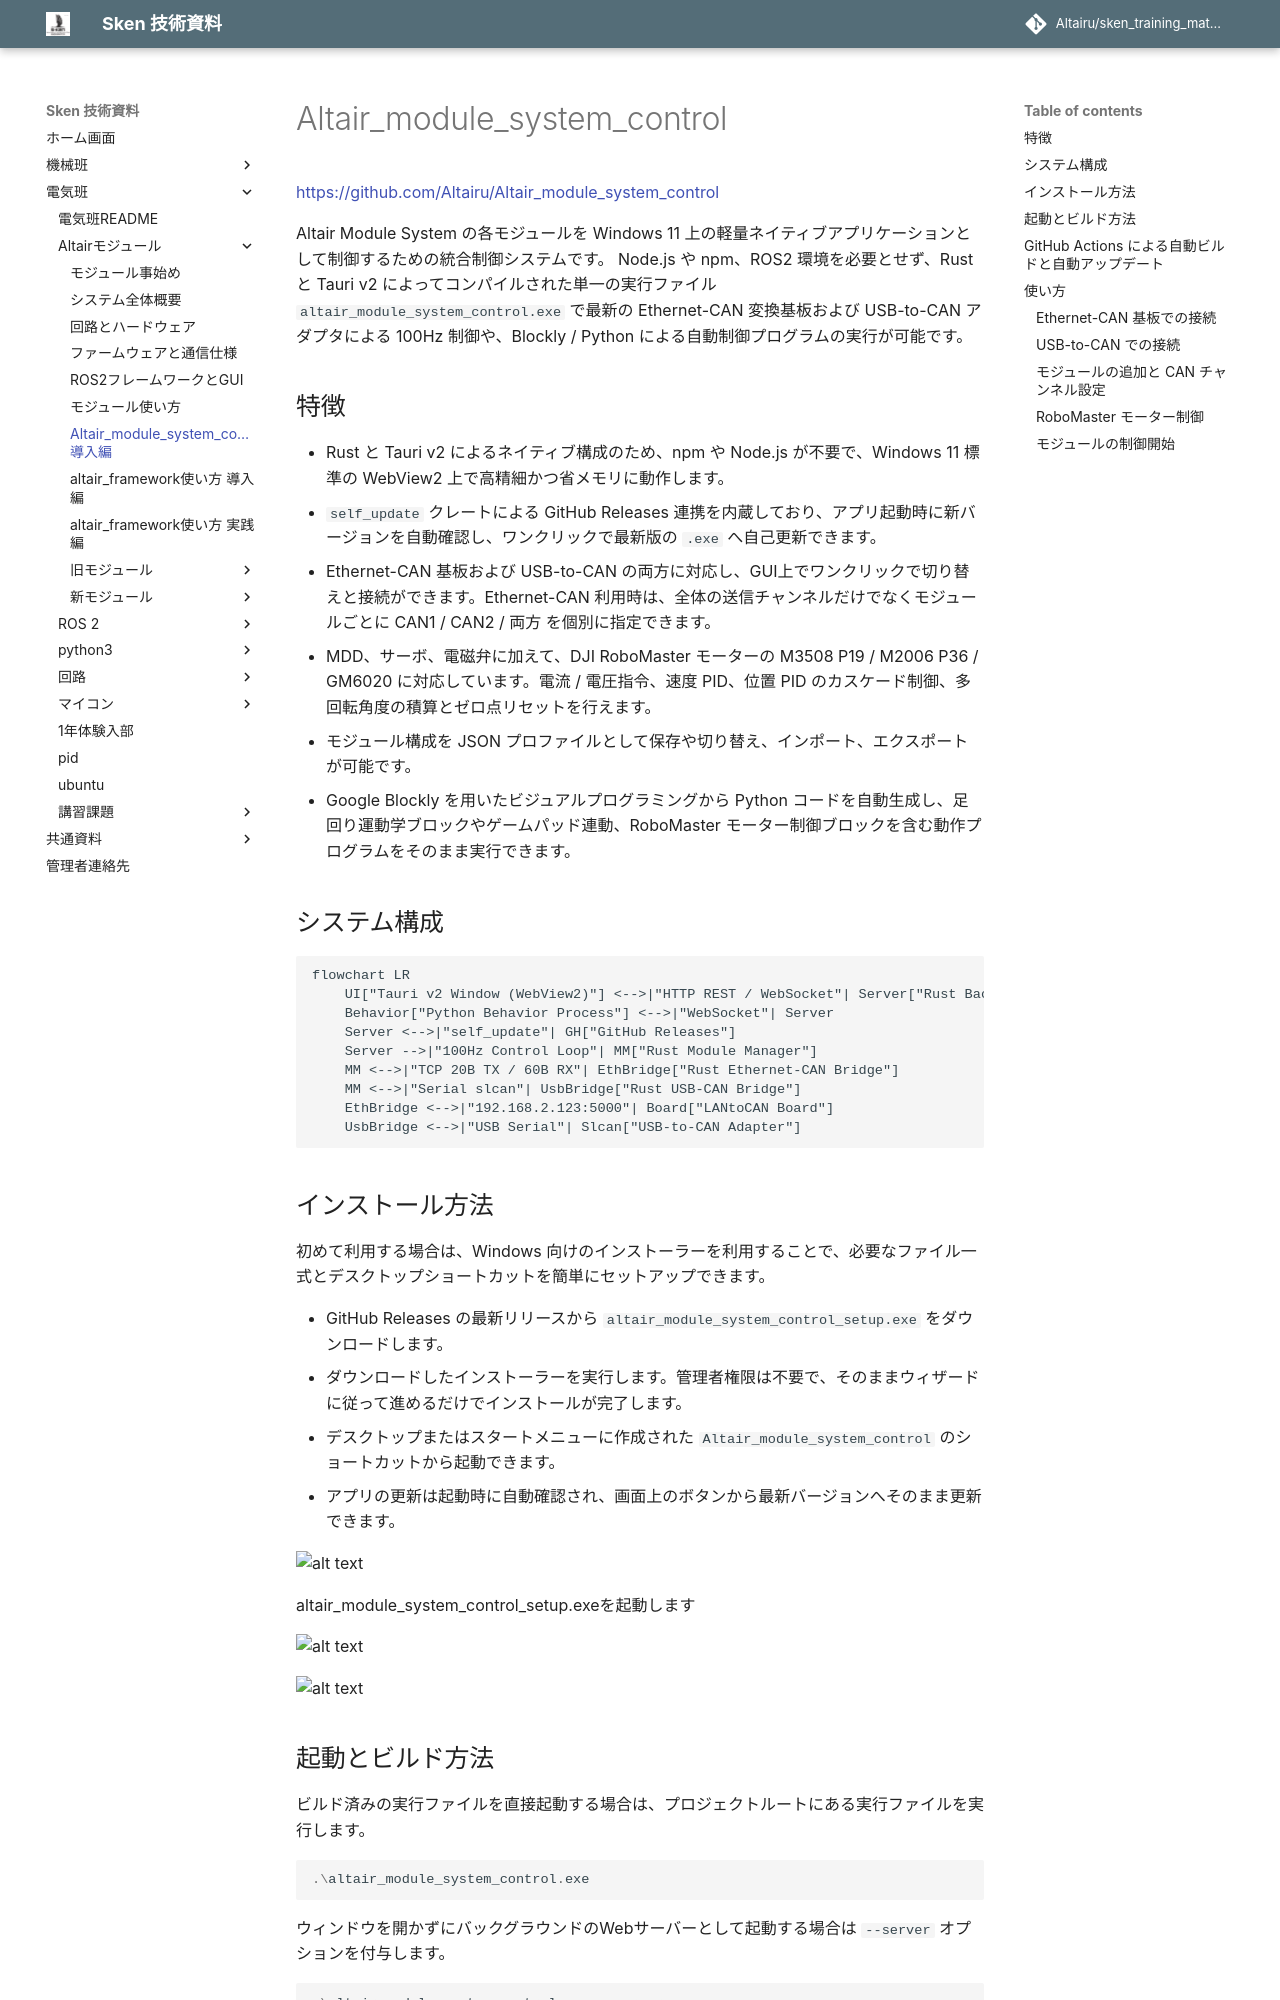

repository: Altairu/sken_training_materials · page: training_materials/講習資料/ROS 2/モジュール制御/Altair_module_system_control/index.html · generator: mkdocs

# Altair_module_system_control

[https://github.com/Altairu/Altair_module_system_control](https://github.com/Altairu/Altair_module_system_control)

Altair Module System の各モジュールを Windows 11 上の軽量ネイティブアプリケーションとして制御するための統合制御システムです。
Node.js や npm、ROS2 環境を必要とせず、Rust と Tauri v2 によってコンパイルされた単一の実行ファイル `altair_module_system_control.exe` で最新の Ethernet-CAN 変換基板および USB-to-CAN アダプタによる 100Hz 制御や、Blockly / Python による自動制御プログラムの実行が可能です。

## 特徴

* Rust と Tauri v2 によるネイティブ構成のため、npm や Node.js が不要で、Windows 11 標準の WebView2 上で高精細かつ省メモリに動作します。
* `self_update` クレートによる GitHub Releases 連携を内蔵しており、アプリ起動時に新バージョンを自動確認し、ワンクリックで最新版の `.exe` へ自己更新できます。
* Ethernet-CAN 基板および USB-to-CAN の両方に対応し、GUI上でワンクリックで切り替えと接続ができます。Ethernet-CAN 利用時は、全体の送信チャンネルだけでなくモジュールごとに CAN1 / CAN2 / 両方 を個別に指定できます。
* MDD、サーボ、電磁弁に加えて、DJI RoboMaster モーターの M3508 P19 / M2006 P36 / GM6020 に対応しています。電流 / 電圧指令、速度 PID、位置 PID のカスケード制御、多回転角度の積算とゼロ点リセットを行えます。
* モジュール構成を JSON プロファイルとして保存や切り替え、インポート、エクスポートが可能です。
* Google Blockly を用いたビジュアルプログラミングから Python コードを自動生成し、足回り運動学ブロックやゲームパッド連動、RoboMaster モーター制御ブロックを含む動作プログラムをそのまま実行できます。

## システム構成

```mermaid
flowchart LR
    UI["Tauri v2 Window (WebView2)"] <-->|"HTTP REST / WebSocket"| Server["Rust Backend (axum + tokio)"]
    Behavior["Python Behavior Process"] <-->|"WebSocket"| Server
    Server <-->|"self_update"| GH["GitHub Releases"]
    Server -->|"100Hz Control Loop"| MM["Rust Module Manager"]
    MM <-->|"TCP 20B TX / 60B RX"| EthBridge["Rust Ethernet-CAN Bridge"]
    MM <-->|"Serial slcan"| UsbBridge["Rust USB-CAN Bridge"]
    EthBridge <-->|"192.168.2.123:5000"| Board["LANtoCAN Board"]
    UsbBridge <-->|"USB Serial"| Slcan["USB-to-CAN Adapter"]
```

## インストール方法

初めて利用する場合は、Windows 向けのインストーラーを利用することで、必要なファイル一式とデスクトップショートカットを簡単にセットアップできます。

* GitHub Releases の最新リリースから `altair_module_system_control_setup.exe` をダウンロードします。
* ダウンロードしたインストーラーを実行します。管理者権限は不要で、そのままウィザードに従って進めるだけでインストールが完了します。
* デスクトップまたはスタートメニューに作成された `Altair_module_system_control` のショートカットから起動できます。
* アプリの更新は起動時に自動確認され、画面上のボタンから最新バージョンへそのまま更新できます。


![alt text](image-24.png)

altair_module_system_control_setup.exeを起動します

![alt text](image-25.png)

![alt text](image-26.png)
